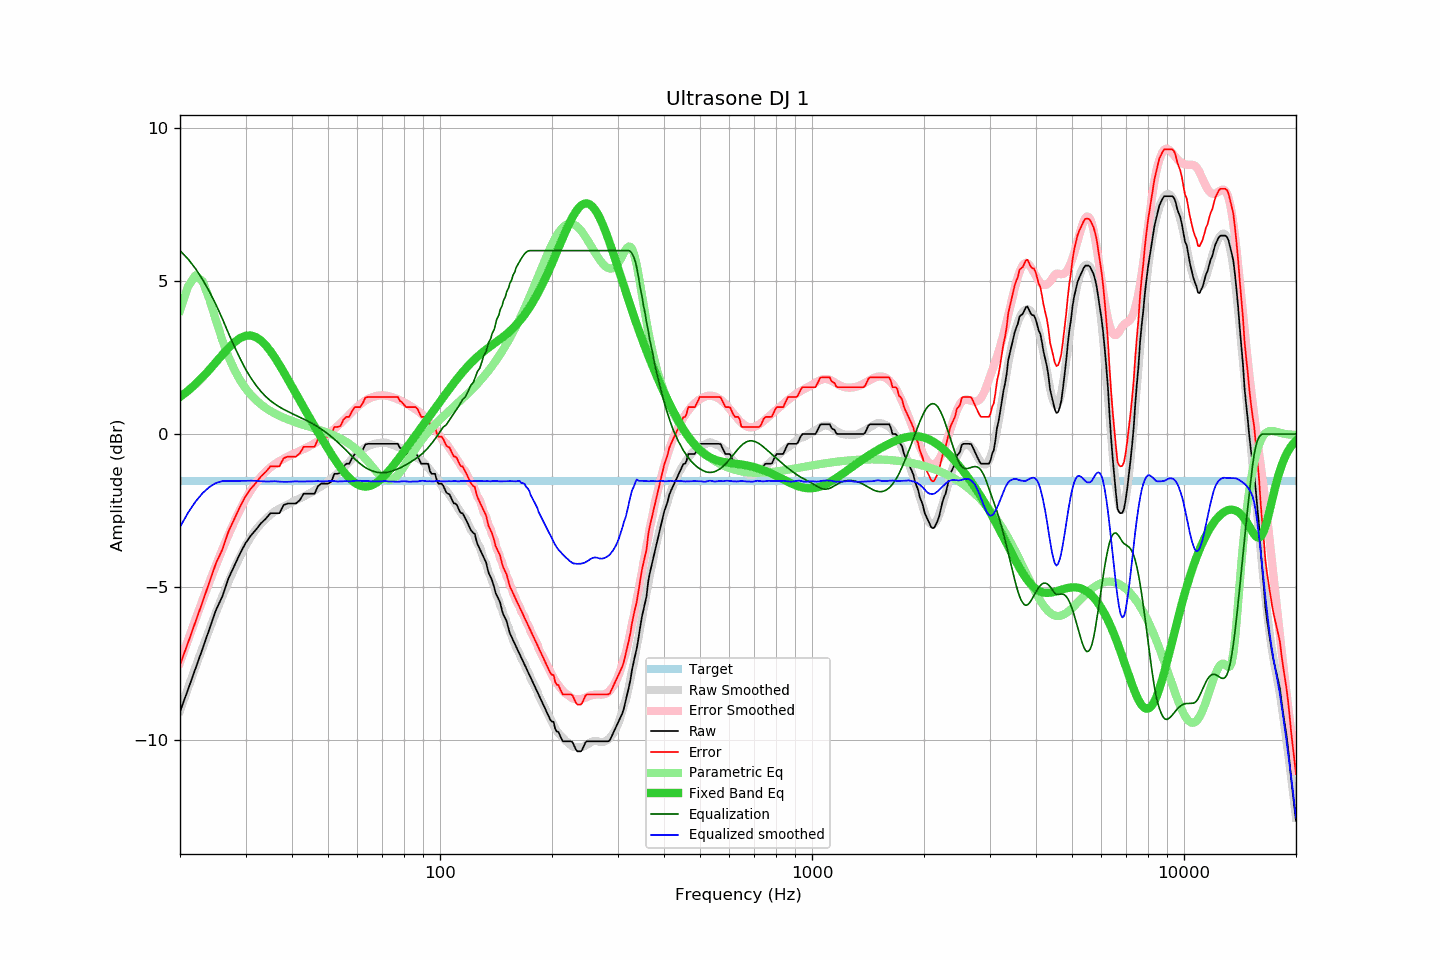

Values plotted in this chart, from the file beside it:
frequency, raw, error, smoothed, error_smoothed, equalization, parametric_eq, equalized_raw, equalized_smoothed, target
20, -9.08, -7.55, -9.04, -7.47, 6.00, 1.22, -3.08, -3.04, -1.53
21, -8.37, -6.84, -8.32, -6.75, 5.73, 1.41, -2.64, -2.58, -1.53
22, -7.68, -6.15, -7.63, -6.07, 5.42, 1.63, -2.26, -2.21, -1.53
23, -7.02, -5.49, -6.99, -5.43, 5.06, 1.86, -1.96, -1.93, -1.53
24, -6.37, -4.84, -6.39, -4.84, 4.66, 2.11, -1.71, -1.73, -1.53
25, -5.75, -4.22, -5.83, -4.28, 4.23, 2.35, -1.52, -1.60, -1.53
26, -5.31, -3.78, -5.31, -3.77, 3.77, 2.59, -1.54, -1.54, -1.53
27, -4.72, -3.19, -4.83, -3.30, 3.30, 2.82, -1.42, -1.54, -1.53
28, -4.31, -2.78, -4.40, -2.87, 2.87, 3.00, -1.44, -1.53, -1.53
29, -3.91, -2.38, -4.01, -2.47, 2.47, 3.14, -1.44, -1.53, -1.53
30, -3.57, -2.04, -3.66, -2.13, 2.13, 3.21, -1.44, -1.53, -1.53
31, -3.32, -1.79, -3.37, -1.84, 1.84, 3.23, -1.48, -1.53, -1.53
32, -3.13, -1.60, -3.13, -1.60, 1.60, 3.17, -1.53, -1.53, -1.53
33, -2.92, -1.39, -2.94, -1.39, 1.39, 3.06, -1.53, -1.54, -1.53
34, -2.77, -1.24, -2.78, -1.23, 1.23, 2.91, -1.54, -1.55, -1.53
35, -2.59, -1.06, -2.64, -1.09, 1.09, 2.71, -1.50, -1.55, -1.53
36, -2.59, -1.06, -2.52, -0.98, 0.98, 2.50, -1.61, -1.54, -1.53
37, -2.59, -1.06, -2.44, -0.89, 0.89, 2.27, -1.70, -1.56, -1.53
38, -2.32, -0.79, -2.37, -0.81, 0.81, 2.03, -1.51, -1.56, -1.53
39, -2.27, -0.74, -2.30, -0.74, 0.74, 1.79, -1.53, -1.56, -1.53
40, -2.27, -0.74, -2.23, -0.67, 0.67, 1.55, -1.60, -1.56, -1.53
41, -2.27, -0.74, -2.16, -0.61, 0.61, 1.32, -1.66, -1.55, -1.53
42, -2.16, -0.63, -2.11, -0.55, 0.55, 1.09, -1.61, -1.55, -1.53
43, -1.95, -0.42, -2.04, -0.49, 0.49, 0.87, -1.46, -1.55, -1.53
44, -1.95, -0.42, -1.98, -0.43, 0.43, 0.66, -1.52, -1.55, -1.53
45, -1.95, -0.42, -1.92, -0.37, 0.37, 0.45, -1.58, -1.55, -1.53
46, -1.95, -0.42, -1.84, -0.30, 0.30, 0.25, -1.65, -1.54, -1.53
47, -1.70, -0.17, -1.77, -0.23, 0.23, 0.06, -1.47, -1.54, -1.53
48, -1.62, -0.09, -1.71, -0.16, 0.16, -0.13, -1.46, -1.55, -1.53
49, -1.62, -0.09, -1.63, -0.08, 0.08, -0.31, -1.54, -1.55, -1.53
50, -1.62, -0.09, -1.54, -0.00, 0.00, -0.48, -1.62, -1.54, -1.53
51, -1.56, -0.03, -1.45, 0.08, -0.08, -0.65, -1.64, -1.53, -1.53
52, -1.30, 0.23, -1.37, 0.17, -0.17, -0.81, -1.47, -1.54, -1.53
53, -1.30, 0.23, -1.29, 0.26, -0.26, -0.96, -1.56, -1.55, -1.53
54, -1.27, 0.26, -1.20, 0.35, -0.35, -1.10, -1.62, -1.55, -1.53
55, -1.06, 0.47, -1.10, 0.44, -0.44, -1.22, -1.50, -1.54, -1.53
56, -0.97, 0.56, -1.00, 0.54, -0.54, -1.34, -1.51, -1.54, -1.53
57, -0.97, 0.56, -0.91, 0.63, -0.63, -1.44, -1.60, -1.55, -1.53
58, -0.79, 0.74, -0.81, 0.73, -0.73, -1.52, -1.52, -1.54, -1.53
59, -0.65, 0.88, -0.72, 0.81, -0.81, -1.59, -1.46, -1.53, -1.53
60, -0.65, 0.88, -0.63, 0.90, -0.90, -1.65, -1.55, -1.53, -1.53
61, -0.65, 0.88, -0.56, 0.97, -0.97, -1.69, -1.62, -1.53, -1.53
62, -0.52, 1.01, -0.50, 1.04, -1.04, -1.71, -1.56, -1.54, -1.53
63, -0.34, 1.19, -0.44, 1.10, -1.10, -1.72, -1.44, -1.53, -1.53
64, -0.32, 1.21, -0.39, 1.14, -1.14, -1.71, -1.46, -1.54, -1.53
65, -0.32, 1.21, -0.36, 1.18, -1.18, -1.69, -1.50, -1.54, -1.53
66, -0.32, 1.21, -0.33, 1.21, -1.21, -1.66, -1.53, -1.55, -1.53
67, -0.32, 1.21, -0.31, 1.24, -1.24, -1.62, -1.56, -1.55, -1.53
68, -0.32, 1.21, -0.30, 1.25, -1.25, -1.56, -1.57, -1.55, -1.53
69, -0.32, 1.21, -0.29, 1.26, -1.26, -1.50, -1.58, -1.55, -1.53
70, -0.32, 1.21, -0.28, 1.26, -1.26, -1.43, -1.58, -1.54, -1.53
71, -0.32, 1.21, -0.28, 1.26, -1.26, -1.36, -1.58, -1.54, -1.53
72, -0.32, 1.21, -0.29, 1.25, -1.25, -1.28, -1.57, -1.54, -1.53
73, -0.32, 1.21, -0.32, 1.24, -1.24, -1.19, -1.56, -1.55, -1.53
74, -0.32, 1.21, -0.34, 1.22, -1.22, -1.11, -1.54, -1.55, -1.53
75, -0.32, 1.21, -0.36, 1.19, -1.19, -1.02, -1.51, -1.55, -1.53
76, -0.32, 1.21, -0.39, 1.17, -1.17, -0.93, -1.49, -1.56, -1.53
77, -0.32, 1.21, -0.42, 1.14, -1.14, -0.84, -1.46, -1.56, -1.53
78, -0.45, 1.08, -0.44, 1.11, -1.11, -0.75, -1.56, -1.55, -1.53
79, -0.49, 1.04, -0.47, 1.08, -1.08, -0.66, -1.57, -1.55, -1.53
... 553 more rows
